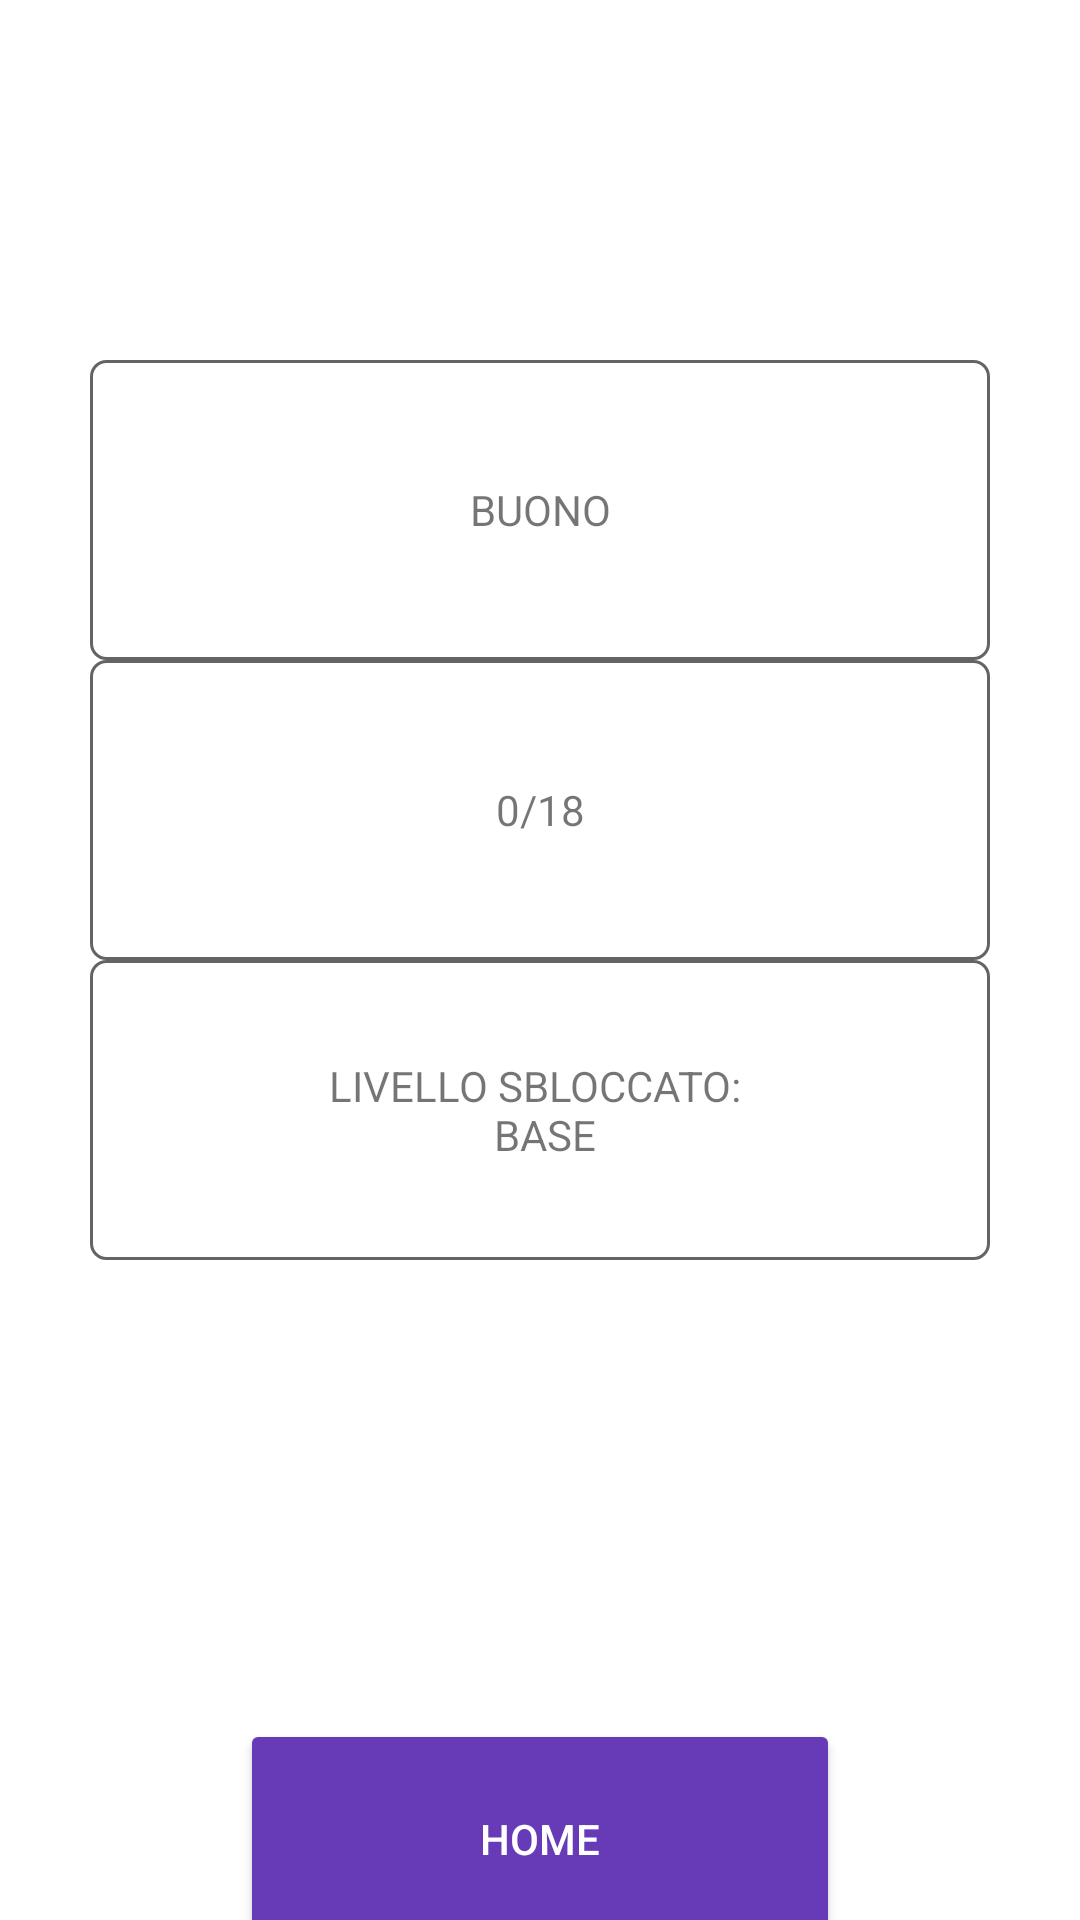

Layout XML and referenced resources for this Android screen:
<!-- AndroidManifest.xml: application theme Theme.Kotlinlearning -->
<!-- res/layout/test_conoscenze_valutazione.xml -->
<?xml version="1.0" encoding="utf-8"?>
<layout xmlns:android="http://schemas.android.com/apk/res/android"
    xmlns:app="http://schemas.android.com/apk/res-auto"
    xmlns:tools="http://schemas.android.com/tools"
    tools:context=".view.fragment.TestConoscenzeValutazioneFragment">

    <androidx.constraintlayout.widget.ConstraintLayout
        android:layout_width="match_parent"
        android:layout_height="match_parent"
        >

        <LinearLayout
            android:id="@+id/linearLayout"
            android:layout_width="300dp"
            android:layout_height="300dp"
            android:layout_marginStart="55dp"
            android:layout_marginLeft="55dp"
            android:layout_marginTop="120dp"
            android:layout_marginEnd="55dp"
            android:layout_marginRight="55dp"
            android:orientation="vertical"
            app:layout_constraintEnd_toEndOf="parent"
            app:layout_constraintStart_toStartOf="parent"
            app:layout_constraintTop_toTopOf="parent">

            <TextView
                android:id="@+id/andamento_conoscenze"
                android:layout_width="match_parent"
                android:layout_height="100dp"
                android:background="@drawable/contorno"
                android:gravity="center"
                android:text="@string/andamento_conoscenze_buono"
                android:textAllCaps="true"/>

            <TextView
                android:id="@+id/risultato_conoscenze"
                android:layout_width="match_parent"
                android:layout_height="100dp"
                android:background="@drawable/contorno"
                android:gravity="center"
                android:text="0/18"
                android:textAllCaps="true"/>

            <TextView
                android:id="@+id/livello_conoscenze"
                android:layout_width="match_parent"
                android:layout_height="100dp"
                android:background="@drawable/contorno"
                android:gravity="center"
                android:text="@string/livello_conoscenze_base"
                android:textAllCaps="true"/>
        </LinearLayout>

        <Button
            android:id="@+id/bottone_home"
            android:layout_width="200dp"
            android:layout_height="80dp"
            android:layout_marginStart="106dp"
            android:layout_marginLeft="106dp"
            android:layout_marginTop="153dp"
            android:layout_marginEnd="106dp"
            android:layout_marginRight="106dp"
            style="@style/Bottone_risposta"
            android:text="HOME"
            app:backgroundTint="#673AB7"
            app:layout_constraintEnd_toEndOf="parent"
            app:layout_constraintStart_toStartOf="parent"
            app:layout_constraintTop_toBottomOf="@+id/linearLayout" />
    </androidx.constraintlayout.widget.ConstraintLayout>
</layout>
<!-- resources referenced by this layout -->
<resources>
  <!-- drawable contorno (drawable) -->
  <?xml version="1.0" encoding="utf-8"?>
      <shape xmlns:android="http://schemas.android.com/apk/res/android" android:shape="rectangle" >
          <solid android:color="@android:color/white" />
          <stroke android:width="1dip" android:color="#656363"/>
      <padding
          android:left="1dp"
          android:right="1dp"
          android:bottom="1dp"
          android:top="1dp" />
      <corners android:radius="5dp" />
      </shape>
  <string name="andamento_conoscenze_buono">Buono</string>
  <string name="livello_conoscenze_base">Livello sbloccato: \n Base</string>
  <style name="Bottone_risposta">
          <item name="android:textColor">@color/secondaryTextColor</item>
          <item name="android:backgroundTint">@color/secondaryColor</item>
     </style>
  <style name="Theme.Kotlinlearning" parent="Theme.MaterialComponents.DayNight.DarkActionBar">
          
          <item name="colorPrimary">@color/primaryColor</item>
          <item name="colorPrimaryVariant">@color/primaryDarkColor</item>
          <item name="colorOnPrimary">@color/white</item>
          
          <item name="colorSecondary">@color/secondaryColor</item>
          <item name="colorSecondaryVariant">@color/secondaryDarkColor</item>
          <item name="colorOnSecondary">@color/black</item>
          
          <item name="android:statusBarColor" tools:targetApi="l">?attr/colorPrimaryVariant</item>
          
      </style>
  <color name="secondaryTextColor">#ffffff</color>
  <color name="secondaryColor">#7c4dff</color>
  <color name="primaryColor">#8c9eff</color>
  <color name="primaryDarkColor">#5870cb</color>
  <color name="white">#FFFFFFFF</color>
  <color name="secondaryDarkColor">#3f1dcb</color>
  <color name="black">#FF000000</color>
</resources>
